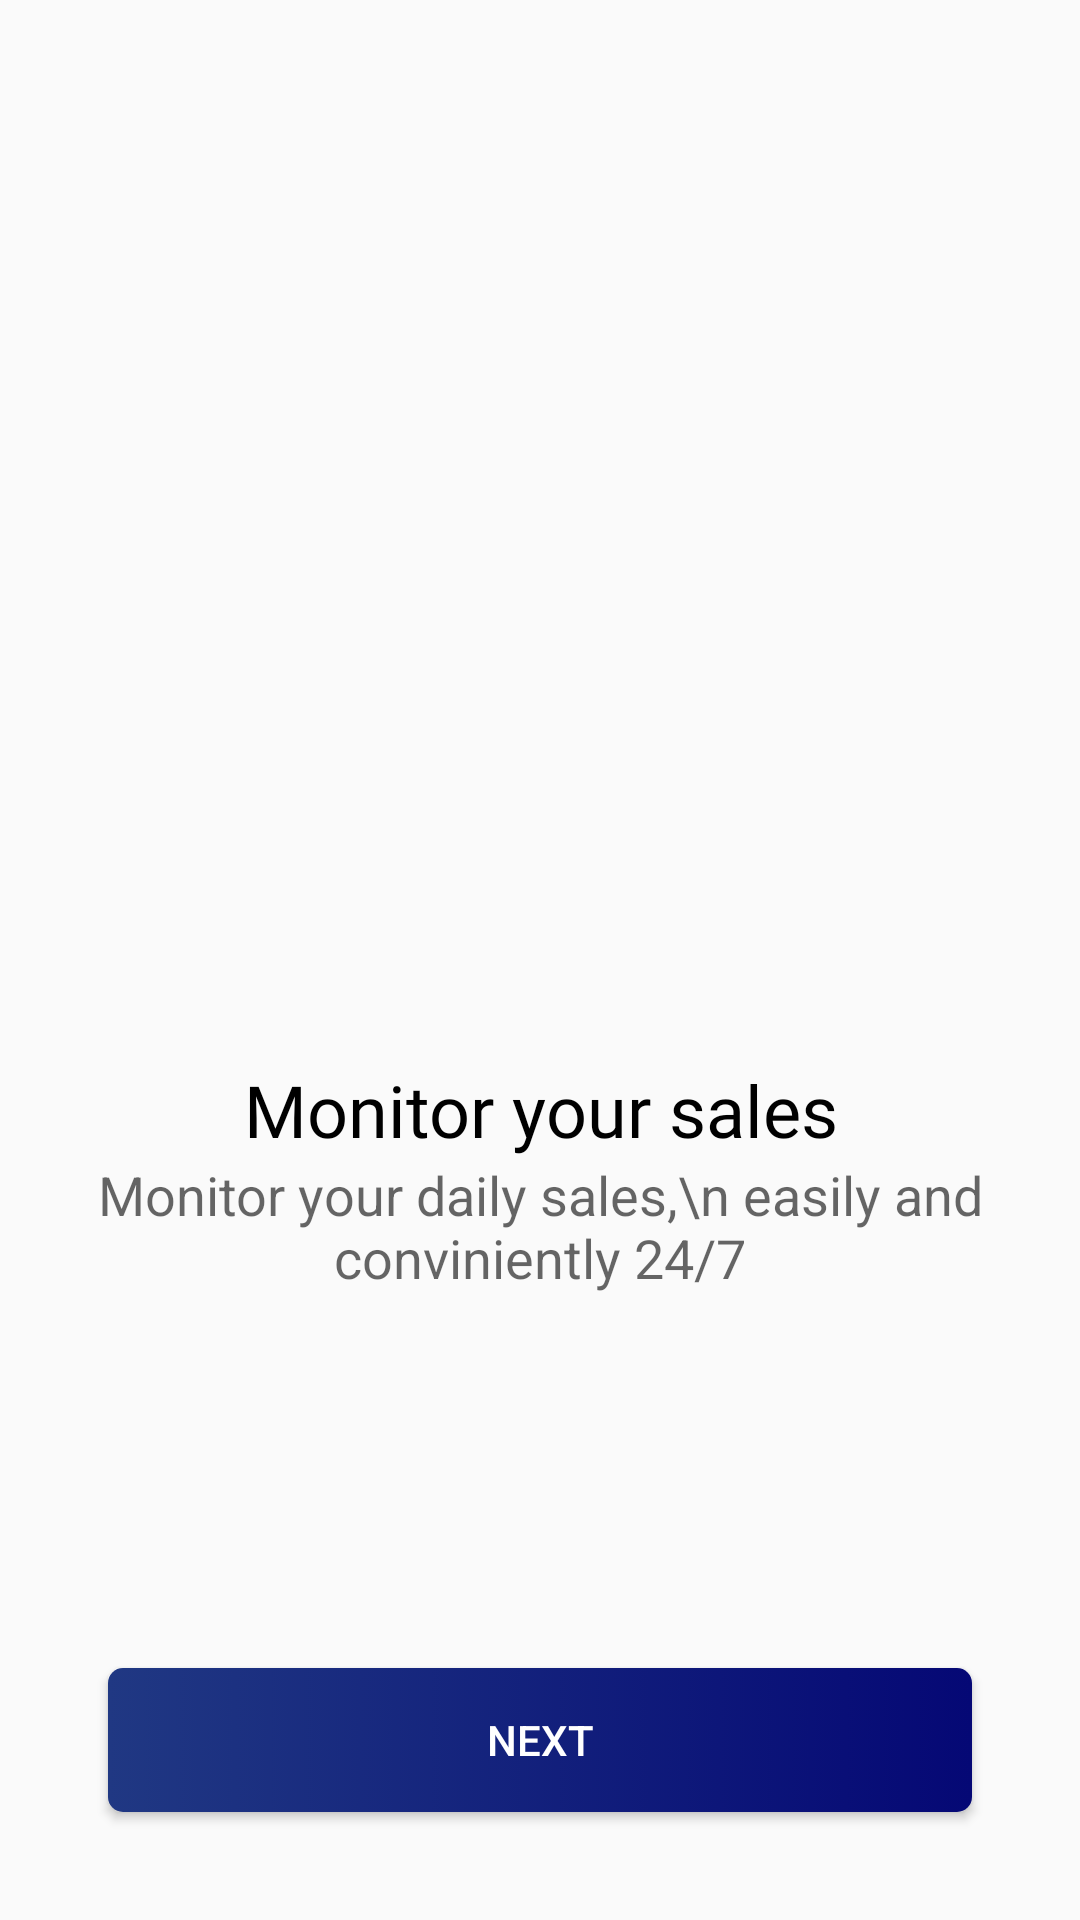

The Android layout XML behind this screen, and the referenced resources:
<!-- AndroidManifest.xml: application theme AppTheme -->
<!-- res/layout/fragment_monitor_your_sales.xml -->
<?xml version="1.0" encoding="utf-8"?>
<androidx.constraintlayout.widget.ConstraintLayout xmlns:android="http://schemas.android.com/apk/res/android"
    xmlns:app="http://schemas.android.com/apk/res-auto"
    xmlns:tools="http://schemas.android.com/tools"
    android:layout_width="match_parent"
    android:layout_height="match_parent"
    tools:context=".fragments.MonitorYourSalesFragment">

    <ImageView
        android:id="@+id/my_image_view"
        android:layout_width="wrap_content"
        android:layout_height="wrap_content"
        app:layout_constraintHorizontal_bias="0.0"
        app:layout_constraintLeft_toLeftOf="parent"
        app:layout_constraintRight_toRightOf="parent"
        app:layout_constraintTop_toTopOf="parent"
        app:layout_constraintVertical_bias="0.0"
        tools:src="@drawable/ic_monitor" />

    <TextView
        android:id="@+id/title"
        style="@style/TextAppearance.AppCompat.Headline"
        android:layout_width="match_parent"
        android:layout_height="wrap_content"
        android:layout_marginStart="8dp"
        android:layout_marginLeft="8dp"
        android:layout_marginTop="8dp"
        android:layout_marginEnd="8dp"
        android:layout_marginRight="8dp"
        android:fontFamily="@font/museo_regular"
        android:gravity="center"
        android:text="Monitor your sales"
        android:textColor="@color/colorBlack"
        app:layout_constraintEnd_toEndOf="parent"
        app:layout_constraintHorizontal_bias="0.0"
        app:layout_constraintStart_toStartOf="parent"
        app:layout_constraintTop_toTopOf="@+id/guideline" />

    <TextView
        style="@style/TextAppearance.AppCompat.Medium"
        android:layout_width="match_parent"
        android:layout_height="wrap_content"
        android:gravity="center"
        android:text="Monitor your daily sales,\n easily and conviniently 24/7"
        app:layout_constraintLeft_toLeftOf="parent"
        app:layout_constraintRight_toRightOf="parent"
        app:layout_constraintTop_toBottomOf="@+id/title" />

    <Button
        android:layout_width="match_parent"
        android:layout_height="wrap_content"
        android:layout_margin="36dp"
        android:background="@drawable/background_button"
        android:text="Next"
        android:textColor="@color/colorWhite"
        app:layout_constraintBottom_toBottomOf="parent"
        app:layout_constraintLeft_toLeftOf="parent"
        app:layout_constraintRight_toRightOf="parent" />

    <androidx.constraintlayout.widget.Guideline
        android:id="@+id/guideline"
        android:layout_width="wrap_content"
        android:layout_height="wrap_content"
        android:orientation="horizontal"
        app:layout_constraintGuide_percent="0.54" />


</androidx.constraintlayout.widget.ConstraintLayout>
<!-- resources referenced by this layout -->
<resources>
  <color name="colorBlack">#000</color>
  <color name="colorWhite">#ffff</color>
  <!-- drawable background_button (drawable) -->
  <?xml version="1.0" encoding="utf-8"?>
  <selector xmlns:android="http://schemas.android.com/apk/res/android" >
      <item android:state_pressed="true" >
          <shape android:shape="rectangle"  >
              <corners android:radius="5dp" />
              <gradient android:angle="180" android:startColor="#05074E" android:endColor="#1539A7"  />
          </shape>
      </item>
      <item android:state_focused="true">
          <shape android:shape="rectangle"  >
              <corners android:radius="5dp" />
              <solid android:color="#2343B9"/>
          </shape>
      </item>
      <item >
          <shape android:shape="rectangle">
              <corners android:radius="5dp" />
              <gradient android:angle="180" android:startColor="#050875" android:endColor="#203883"  />
          </shape>
      </item>
  </selector>
  <style name="AppTheme" parent="Theme.AppCompat.Light.DarkActionBar">
          
          <item name="colorPrimary">@color/colorPrimary</item>
          <item name="colorPrimaryDark">@color/colorPrimaryDark</item>
          <item name="colorAccent">@color/colorAccent</item>
          <item name="colorControlNormal">@color/colorPrimary</item>
  
      </style>
  <color name="colorPrimary">#3F51B5</color>
  <color name="colorPrimaryDark">#1E2D80</color>
  <color name="colorAccent">#D81B60</color>
</resources>
